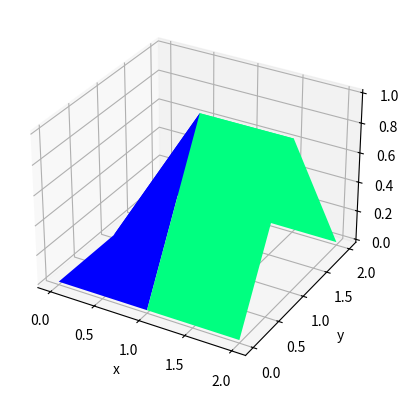

Source code (Python):
import matplotlib.pyplot as plt
from matplotlib import cm
from matplotlib.ticker import LinearLocator
import numpy as np



# def z_function(x, y):
#     return np.sin(np.sqrt(x ** 2 + y ** 2))
x = np.linspace(0, 2, 3)
y = np.linspace(0, 2,3)
X, Y = np.meshgrid(x, y)
# Z = z_function(X, Y)
Z = np.zeros((3,3))
print(Z)
Z[1][1]=1
Z[1][2]=1
print(Z)

fig = plt.figure()
ax = plt.axes(projection="3d")
# ax.plot_wireframe(X, Y, Z, color='green')
ax.plot_surface(X, Y, Z, rstride=1, cstride=1,
                cmap='winter', edgecolor='none')
ax.set_xlabel('x')
ax.set_ylabel('y')
ax.set_zlabel('z')
plt.show()


# xvalues = np.array([0, 1, 2])
# yvalues = np.array([0, 1, 2])
# xx, yy = np.meshgrid(xvalues, yvalues)
# z = xx
# z[0,0] = 0
# z[0,1] = 0
# z[0,2] = 0
# z[1,0] = 0
# z[1,1] = 1
# z[1,2] = 0
# z[2,0] = 0
# z[2,1] = -1
# z[2,2] = 0
# ax = plt.axes(projection='3d')
# ax.plot_surface(xx, yy, z, rstride=1, cstride=1,
#                 cmap='viridis', edgecolor='none')
# print(z)

# fig, ax = plt.subplots(subplot_kw={"projection": "3d"})
# # Make data.
# X = np.arange(-5, 5, 0.25)
# Y = np.arange(-5, 5, 0.25)
# X, Y = np.meshgrid(X, Y)
# Z = X
# # Plot the surface.
# surf = ax.plot_surface(X, Y, Z, cmap=cm.coolwarm,
#                        linewidth=0, antialiased=False)
# # Customize the z axis.
# ax.set_zlim(-1.01, 1.01)
# ax.zaxis.set_major_locator(LinearLocator(10))
# # A StrMethodFormatter is used automatically
# ax.zaxis.set_major_formatter('{x:.02f}')
# # Add a color bar which maps values to colors.
# fig.colorbar(surf, shrink=0.5, aspect=5)

plt.show()